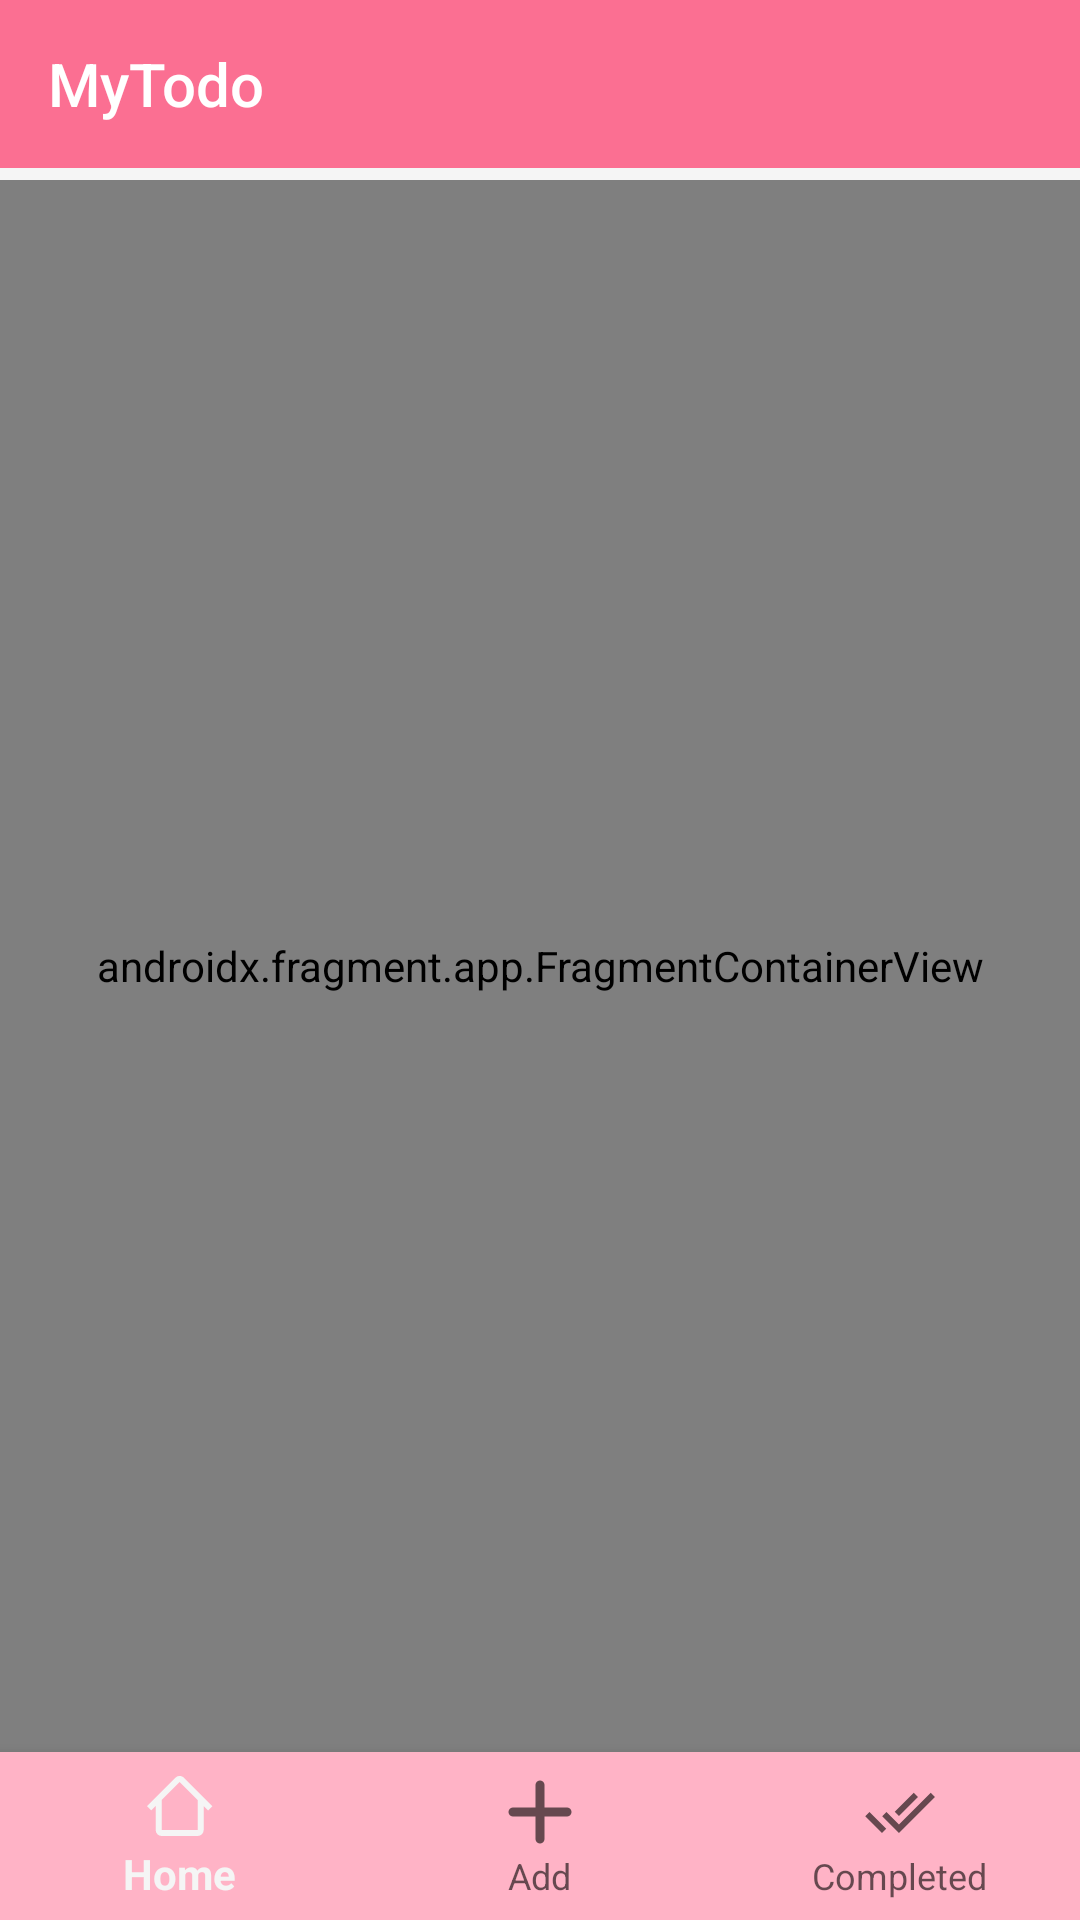

Produce the Android XML layout that renders to this screen, including the resource entries it uses.
<!-- AndroidManifest.xml: application theme Theme.MyTodo -->
<!-- res/layout/activity_main.xml -->
<?xml version="1.0" encoding="utf-8"?>
<androidx.constraintlayout.widget.ConstraintLayout xmlns:android="http://schemas.android.com/apk/res/android"
    xmlns:app="http://schemas.android.com/apk/res-auto"
    xmlns:tools="http://schemas.android.com/tools"
    android:layout_width="match_parent"
    android:layout_height="match_parent"
    tools:context=".MainActivity">

    <com.google.android.material.appbar.AppBarLayout
        android:id="@+id/appBarLayout"
        android:layout_width="0dp"
        android:layout_height="wrap_content"
        app:layout_constraintEnd_toEndOf="parent"
        app:layout_constraintStart_toStartOf="parent"
        app:layout_constraintTop_toTopOf="parent">

        <androidx.constraintlayout.widget.ConstraintLayout
            android:layout_width="match_parent"
            android:layout_height="60dp">

            
            <androidx.appcompat.widget.Toolbar
                android:id="@+id/toolbar"
                android:layout_width="match_parent"
                android:layout_height="wrap_content"
                android:background="@color/primary"
                android:minHeight="?attr/actionBarSize"
                android:theme="?attr/actionBarTheme"
                app:layout_constraintEnd_toEndOf="parent"
                app:layout_constraintStart_toStartOf="parent"
                app:layout_constraintTop_toTopOf="parent"
                app:title="MyTodo"
                app:titleTextColor="#ffff" />

            

            

            

        </androidx.constraintlayout.widget.ConstraintLayout>

    </com.google.android.material.appbar.AppBarLayout>

    
    <androidx.fragment.app.FragmentContainerView
        android:id="@+id/fragmentContainerView"
        android:name="lk.mytodo.AddTaskFragment"
        android:layout_width="0dp"
        android:layout_height="0dp"
        app:layout_constraintBottom_toTopOf="@+id/bottomNavigationView"
        app:layout_constraintEnd_toEndOf="parent"
        app:layout_constraintStart_toStartOf="parent"
        app:layout_constraintTop_toBottomOf="@+id/appBarLayout" />

    
    <com.google.android.material.bottomnavigation.BottomNavigationView
        android:id="@+id/bottomNavigationView"
        android:layout_width="match_parent"
        android:layout_height="wrap_content"
        android:background="@color/pink2"
        app:layout_constraintBottom_toBottomOf="parent"
        app:layout_constraintEnd_toEndOf="parent"
        app:layout_constraintStart_toStartOf="parent"
        app:menu="@menu/bottom_nav_menu" />

</androidx.constraintlayout.widget.ConstraintLayout>
<!-- resources referenced by this layout -->
<resources>
  <color name="pink2">#FFB3C6</color>
  <color name="primary">#FB6F92</color>
  <style name="Theme.MyTodo" parent="Base.Theme.MyTodo" />
  <style name="Base.Theme.MyTodo" parent="Theme.AppCompat.Light.NoActionBar">
          
          
      </style>
</resources>
